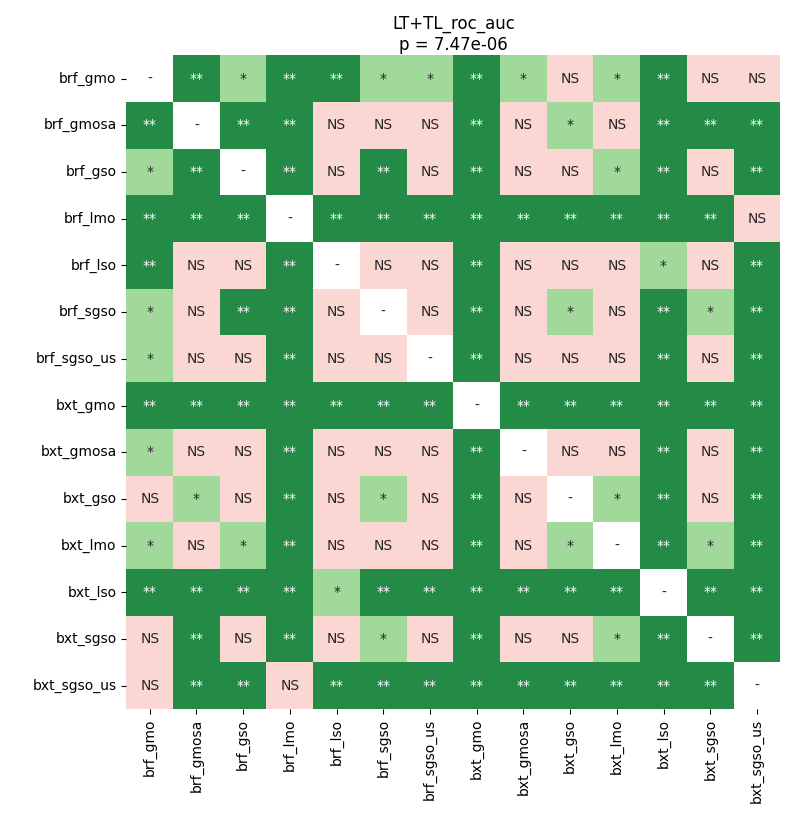

The file beside this chart, header and first rows:
	brf_gmo	brf_gmosa	brf_gso	brf_lmo	brf_lso	brf_sgso	brf_sgso_us	bxt_gmo	bxt_gmosa	bxt_gso	bxt_lmo	bxt_lso	bxt_sgso	bxt_sgso_us
brf_gmo	1.0	0.004133	0.02962	0.004133	0.004133	0.01006	0.01506	0.004133	0.01506	0.05536	0.01006	0.004133	0.1213	0.2143
brf_gmosa	0.004133	1.0	0.004133	0.004133	0.2143	0.4611	0.6691	0.004133	0.5168	0.01006	0.2143	0.004133	0.007406	0.004133
brf_gso	0.02962	0.004133	1.0	0.004133	0.6412	0.007406	0.6691	0.004133	0.413	0.7958	0.01006	0.004133	0.6412	0.004133
brf_lmo	0.004133	0.004133	0.004133	1.0	0.004133	0.004133	0.007406	0.004133	0.004133	0.007406	0.004133	0.004133	0.007406	0.1832
brf_lso	0.004133	0.2143	0.6412	0.004133	1.0	0.5168	1.0	0.004133	0.6412	0.6691	0.6691	0.01143	0.6691	0.004133
brf_sgso	0.01006	0.4611	0.007406	0.004133	0.5168	1.0	0.9426	0.004133	0.6691	0.01506	0.6838	0.004133	0.01506	0.004133
brf_sgso_us	0.01506	0.6691	0.6691	0.007406	1.0	0.9426	1.0	0.004133	0.4611	0.3065	0.7273	0.004133	0.413	0.004133
bxt_gmo	0.004133	0.004133	0.004133	0.004133	0.004133	0.004133	0.004133	1.0	0.004133	0.004133	0.004133	0.004133	0.004133	0.004133
bxt_gmosa	0.01506	0.5168	0.413	0.004133	0.6412	0.6691	0.4611	0.004133	1.0	0.1213	1.0	0.004133	0.15	0.004133
bxt_gso	0.05536	0.01006	0.7958	0.007406	0.6691	0.01506	0.3065	0.004133	0.1213	1.0	0.01006	0.004133	0.4611	0.004133
bxt_lmo	0.01006	0.2143	0.01006	0.004133	0.6691	0.6838	0.7273	0.004133	1.0	0.01006	1.0	0.004133	0.01143	0.004133
bxt_lso	0.004133	0.004133	0.004133	0.004133	0.01143	0.004133	0.004133	0.004133	0.004133	0.004133	0.004133	1.0	0.004133	0.004133
bxt_sgso	0.1213	0.007406	0.6412	0.007406	0.6691	0.01506	0.413	0.004133	0.15	0.4611	0.01143	0.004133	1.0	0.004133
bxt_sgso_us	0.2143	0.004133	0.004133	0.1832	0.004133	0.004133	0.004133	0.004133	0.004133	0.004133	0.004133	0.004133	0.004133	1.0
